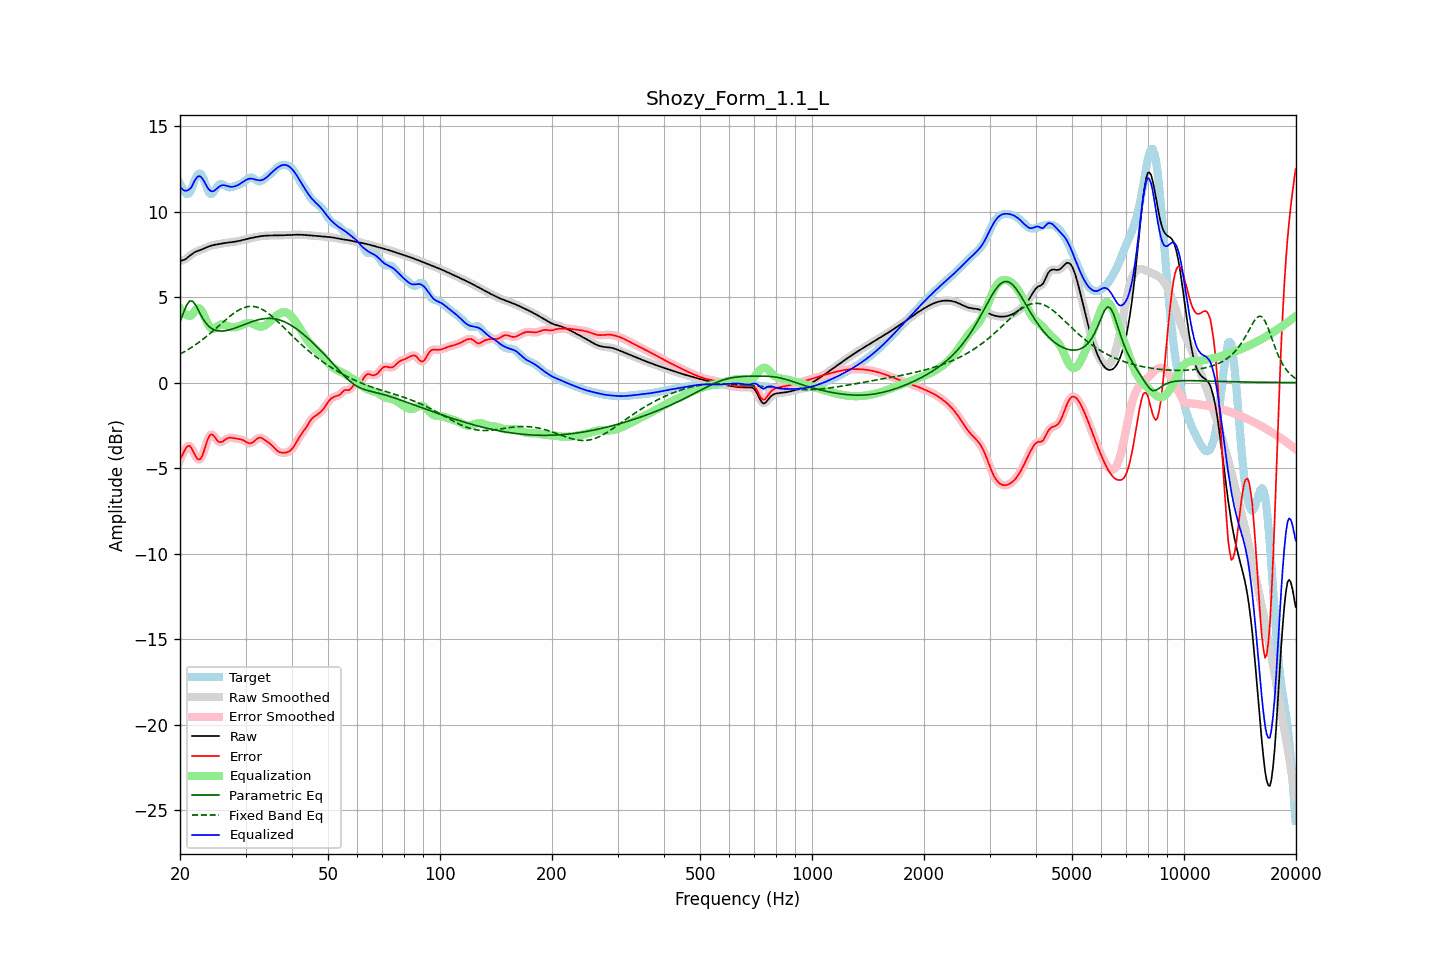

Data behind this chart, as committed beside it:
frequency, raw, error, smoothed, error_smoothed, equalization, parametric_eq, fixed_band_eq, equalized_raw, equalized_smoothed, target
20.00, 7.12, -4.51, 7.12, -4.54, 4.35, 3.53, 1.67, 11.47, 11.47, 11.64
20.20, 7.14, -4.32, 7.14, -4.30, 4.22, 3.79, 1.72, 11.35, 11.35, 11.46
20.40, 7.16, -4.13, 7.16, -4.10, 4.11, 4.05, 1.77, 11.27, 11.27, 11.29
20.61, 7.20, -3.93, 7.20, -3.94, 4.02, 4.28, 1.82, 11.22, 11.23, 11.13
20.81, 7.26, -3.78, 7.26, -3.79, 3.96, 4.51, 1.87, 11.22, 11.22, 11.04
21.02, 7.33, -3.70, 7.33, -3.70, 3.92, 4.65, 1.93, 11.26, 11.26, 11.03
21.23, 7.41, -3.69, 7.41, -3.71, 3.91, 4.78, 1.99, 11.32, 11.32, 11.11
21.44, 7.49, -3.81, 7.49, -3.82, 3.92, 4.77, 2.05, 11.41, 11.41, 11.30
21.66, 7.56, -3.99, 7.56, -3.98, 4.03, 4.75, 2.11, 11.59, 11.59, 11.55
21.87, 7.62, -4.18, 7.62, -4.18, 4.16, 4.62, 2.17, 11.78, 11.78, 11.80
22.09, 7.66, -4.35, 7.66, -4.35, 4.27, 4.49, 2.24, 11.94, 11.94, 12.01
22.31, 7.70, -4.47, 7.70, -4.46, 4.34, 4.31, 2.31, 12.04, 12.04, 12.17
22.54, 7.73, -4.50, 7.73, -4.49, 4.34, 4.13, 2.37, 12.08, 12.08, 12.23
22.76, 7.77, -4.43, 7.77, -4.42, 4.27, 3.95, 2.44, 12.03, 12.03, 12.20
22.99, 7.80, -4.25, 7.80, -4.24, 4.12, 3.78, 2.52, 11.92, 11.92, 12.06
23.22, 7.84, -3.97, 7.85, -3.98, 3.92, 3.63, 2.59, 11.77, 11.77, 11.82
23.45, 7.89, -3.67, 7.89, -3.67, 3.70, 3.49, 2.66, 11.59, 11.59, 11.56
23.69, 7.93, -3.39, 7.93, -3.39, 3.50, 3.39, 2.74, 11.43, 11.43, 11.32
23.92, 7.97, -3.16, 7.97, -3.17, 3.33, 3.29, 2.82, 11.29, 11.29, 11.12
24.16, 8.00, -3.03, 8.00, -3.05, 3.21, 3.21, 2.90, 11.21, 11.21, 11.03
24.40, 8.03, -3.03, 8.03, -3.03, 3.16, 3.15, 2.98, 11.18, 11.18, 11.05
24.65, 8.05, -3.11, 8.05, -3.11, 3.16, 3.10, 3.06, 11.21, 11.21, 11.16
24.89, 8.07, -3.23, 8.07, -3.23, 3.20, 3.06, 3.14, 11.27, 11.27, 11.30
25.14, 8.08, -3.35, 8.08, -3.35, 3.27, 3.04, 3.23, 11.35, 11.35, 11.44
25.39, 8.10, -3.46, 8.10, -3.44, 3.34, 3.02, 3.31, 11.43, 11.43, 11.56
25.65, 8.12, -3.48, 8.12, -3.48, 3.38, 3.02, 3.39, 11.50, 11.50, 11.60
25.91, 8.13, -3.47, 8.13, -3.47, 3.41, 3.01, 3.48, 11.54, 11.54, 11.60
26.16, 8.15, -3.42, 8.15, -3.42, 3.40, 3.02, 3.56, 11.55, 11.55, 11.57
26.43, 8.16, -3.35, 8.16, -3.35, 3.37, 3.03, 3.64, 11.53, 11.53, 11.51
26.69, 8.18, -3.29, 8.18, -3.29, 3.33, 3.05, 3.72, 11.51, 11.51, 11.46
26.96, 8.19, -3.24, 8.19, -3.24, 3.29, 3.07, 3.80, 11.48, 11.48, 11.42
27.23, 8.20, -3.22, 8.20, -3.22, 3.26, 3.09, 3.88, 11.46, 11.46, 11.42
27.50, 8.21, -3.22, 8.21, -3.22, 3.24, 3.12, 3.95, 11.45, 11.45, 11.43
27.77, 8.22, -3.24, 8.22, -3.24, 3.23, 3.15, 4.02, 11.46, 11.46, 11.46
28.05, 8.24, -3.26, 8.24, -3.26, 3.24, 3.18, 4.09, 11.48, 11.48, 11.50
28.33, 8.26, -3.27, 8.26, -3.27, 3.25, 3.22, 4.15, 11.51, 11.51, 11.53
28.62, 8.27, -3.29, 8.27, -3.29, 3.28, 3.25, 4.21, 11.55, 11.55, 11.56
28.90, 8.29, -3.30, 8.29, -3.30, 3.31, 3.29, 4.26, 11.60, 11.60, 11.59
29.19, 8.31, -3.32, 8.31, -3.32, 3.35, 3.32, 4.31, 11.66, 11.66, 11.63
29.48, 8.34, -3.35, 8.34, -3.35, 3.39, 3.36, 4.35, 11.72, 11.72, 11.69
29.78, 8.36, -3.40, 8.36, -3.40, 3.43, 3.40, 4.39, 11.79, 11.79, 11.76
30.08, 8.38, -3.45, 8.38, -3.46, 3.46, 3.44, 4.42, 11.85, 11.85, 11.84
30.38, 8.41, -3.51, 8.41, -3.51, 3.48, 3.47, 4.44, 11.89, 11.89, 11.92
30.68, 8.43, -3.55, 8.43, -3.54, 3.49, 3.51, 4.45, 11.92, 11.92, 11.98
30.99, 8.45, -3.54, 8.45, -3.54, 3.48, 3.54, 4.46, 11.93, 11.93, 11.99
31.30, 8.47, -3.51, 8.47, -3.50, 3.45, 3.57, 4.46, 11.92, 11.92, 11.98
31.61, 8.49, -3.44, 8.49, -3.44, 3.41, 3.60, 4.45, 11.90, 11.90, 11.93
31.93, 8.51, -3.35, 8.51, -3.36, 3.37, 3.63, 4.43, 11.87, 11.87, 11.86
32.24, 8.53, -3.28, 8.53, -3.28, 3.32, 3.66, 4.41, 11.85, 11.85, 11.81
32.57, 8.54, -3.23, 8.54, -3.23, 3.29, 3.68, 4.37, 11.83, 11.83, 11.77
32.89, 8.56, -3.22, 8.56, -3.22, 3.27, 3.70, 4.34, 11.83, 11.83, 11.78
33.22, 8.57, -3.25, 8.57, -3.25, 3.27, 3.72, 4.29, 11.84, 11.84, 11.82
33.55, 8.58, -3.30, 8.58, -3.30, 3.30, 3.74, 4.24, 11.88, 11.88, 11.88
33.89, 8.59, -3.37, 8.59, -3.37, 3.35, 3.75, 4.18, 11.94, 11.94, 11.96
34.23, 8.60, -3.44, 8.60, -3.43, 3.41, 3.75, 4.11, 12.01, 12.01, 12.03
34.57, 8.60, -3.50, 8.60, -3.50, 3.50, 3.76, 4.04, 12.10, 12.10, 12.10
34.92, 8.60, -3.57, 8.60, -3.57, 3.58, 3.76, 3.97, 12.19, 12.19, 12.17
35.27, 8.60, -3.65, 8.60, -3.65, 3.67, 3.75, 3.89, 12.28, 12.28, 12.26
35.62, 8.60, -3.74, 8.60, -3.75, 3.76, 3.74, 3.81, 12.37, 12.37, 12.35
35.97, 8.60, -3.85, 8.60, -3.84, 3.85, 3.73, 3.73, 12.45, 12.45, 12.45
... 635 more rows
